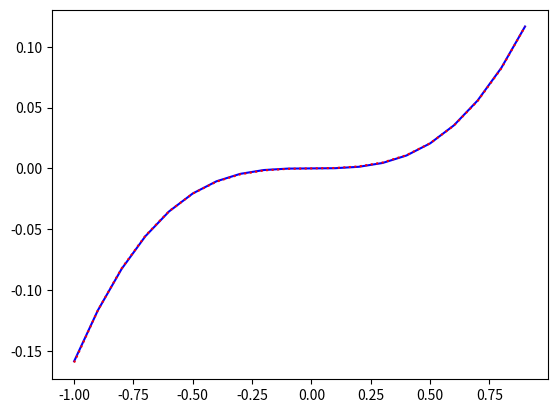

Generate this figure with matplotlib:
from mpmath import *
from sympy import *
import math
import matplotlib.pyplot as plt
import numpy as np
x = symbols('x', real=True)
fx = x - sin(x)

def lnx(n):
    return 1/(fac(n)*2**n) * diff(((1-x**2)**n), x, n)


def ck(n):
    c = integrate(fx*lnx(n), (x, -1, 1))/integrate(lnx(n)**2, (x, -1, 1))
    c = c.subs([(sin(1), math.sin(1)), (cos(1), math.cos(1))])
    return c


def qn(n):
    q = 0
    for i in range(n+1):
        q += lnx(i)*ck(i)
        print(lnx(i)*ck(i))
    print(q)
    return q

qs = qn(3)
xr = np.arange(-1, 1, 0.1)
xr1 = np.arange(-1, 1, 0.2)
# plt.subplot(211)
# plt.title("orig")
plt.plot(xr, [fx.subs(x, xl) for xl in xr], 'b')

# plt.subplot(212)
# plt.title("approximated")
plt.plot(xr, [qs.subs(x, xl) for xl in xr], 'r:')
plt.show()
